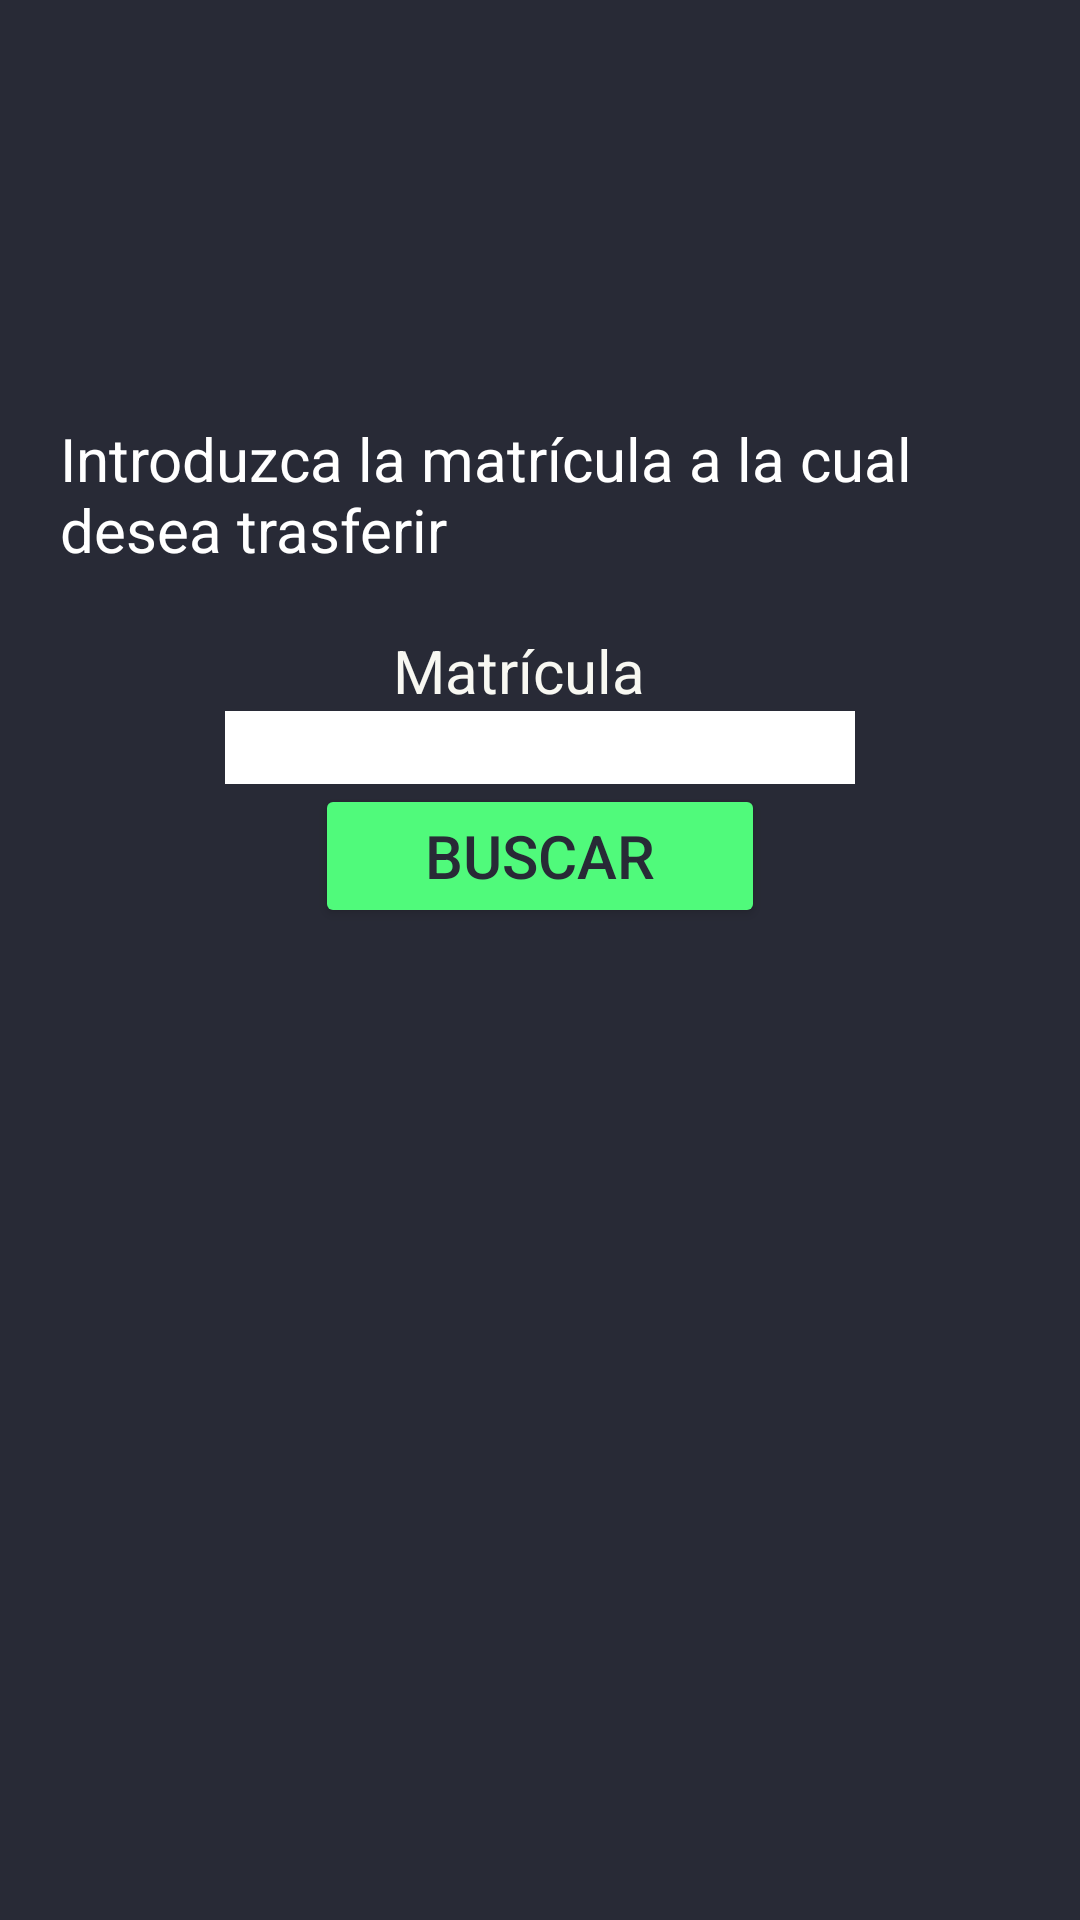

Here is an Android app screen rendered from its layout file. Give the layout XML and the strings, colors and styles it references.
<!-- AndroidManifest.xml: application theme Theme.BUAPStu -->
<!-- res/layout/activity_transferir.xml -->
<?xml version="1.0" encoding="utf-8"?>
<androidx.coordinatorlayout.widget.CoordinatorLayout xmlns:android="http://schemas.android.com/apk/res/android"
    xmlns:app="http://schemas.android.com/apk/res-auto"
    xmlns:tools="http://schemas.android.com/tools"
    android:layout_width="match_parent"
    android:layout_height="match_parent"
    tools:context=".TransferirActivity"
    android:background="@color/background">

    <ScrollView
        android:layout_width="match_parent"
        android:layout_height="match_parent"
        >

        <LinearLayout
            android:layout_width="match_parent"
            android:layout_height="wrap_content"
            android:orientation="vertical"
            android:gravity="center"
            android:paddingHorizontal="20dp"
            android:paddingVertical="50dp"
            >

            <TextView
                android:id="@+id/text_rest_credits"
                android:layout_width="wrap_content"
                android:layout_height="wrap_content"
                tools:text="999 créditos"
                android:textColor="@color/cyan"
                android:textSize="22sp"
                />

            <Space
                android:layout_width="1dp"
                android:layout_height="40dp"/>

            <LinearLayout
                android:id="@+id/containerSearchStudent"
                android:layout_width="match_parent"
                android:layout_height="wrap_content"
                android:gravity="center"
                android:orientation="vertical"
                >

                <Space
                    android:layout_width="1dp"
                    android:layout_height="20dp"/>

                <TextView
                    android:layout_width="wrap_content"
                    android:layout_height="wrap_content"
                    android:text="Introduzca la matrícula a la cual desea trasferir"
                    android:textColor="@color/white"
                    android:textSize="20sp"
                    />


                <Space
                    android:layout_width="1dp"
                    android:layout_height="20dp"/>

                <LinearLayout
                    android:id="@+id/BuscarMatricula"
                    android:layout_width="wrap_content"
                    android:layout_height="wrap_content"
                    android:gravity="center"
                    android:orientation="vertical">
                <TextView
                    android:id="@+id/matricula"
                    android:layout_width="98dp"
                    android:layout_height="wrap_content"
                    android:text="Matrícula"
                    android:textColor="@color/foreground"
                    android:textSize="20sp" />

                <EditText
                    android:id="@+id/input_matricula"
                    android:layout_width="wrap_content"
                    android:layout_height="wrap_content"
                    android:ems="10"
                    android:inputType="number"
                    android:scaleType="centerCrop"
                    android:background="@color/white"
                    android:textColor="@android:color/black"
                    />




                </LinearLayout>

                <FrameLayout
                    android:layout_width="wrap_content"
                    android:layout_height="wrap_content">
                    <Button
                        android:id="@+id/button_search_student"
                        android:layout_width="150dp"
                        android:layout_height="wrap_content"
                        android:text="Buscar"
                        android:backgroundTint="@color/green"
                        android:textColor="@color/background"
                        android:textSize="20sp"
                        />
                    <ProgressBar
                        android:visibility="gone"
                        android:layout_gravity="center"
                        android:layout_width="50dp"
                        android:layout_height="50dp"
                        android:id="@+id/progressSearch"
                        />
                </FrameLayout>

                <Space
                    android:layout_width="1dp"
                    android:layout_height="10dp"/>

                <TextView
                    tools:visibility="visible"
                    android:id="@+id/textDoNotExist"
                    android:textSize="20sp"
                    android:layout_width="wrap_content"
                    android:layout_height="wrap_content"
                    android:textColor="@android:color/holo_red_dark"
                    />


            </LinearLayout>


            <LinearLayout
                android:id="@+id/containerTransferStudent"
                android:visibility="gone"
                android:layout_width="match_parent"
                android:layout_height="wrap_content"
                android:orientation="vertical"
                android:padding="20dp"
                android:gravity="center"
                >

                <TextView
                    android:layout_width="wrap_content"
                    android:layout_height="wrap_content"
                    android:text="Datos del Alumno"
                    android:textSize="20sp"
                    android:textColor="@color/green"
                    />

                <Space
                    android:layout_width="1dp"
                    android:layout_height="20dp"/>

                <LinearLayout
                    android:layout_width="wrap_content"
                    android:layout_height="wrap_content"
                    android:orientation="horizontal"
                    >
                    <TextView
                        android:layout_width="wrap_content"
                        android:layout_height="wrap_content"
                        android:text="Nombre:"
                        android:textSize="20sp"
                        android:textColor="@color/white"
                        />
                    <Space
                        android:layout_width="10dp"
                        android:layout_height="1dp"/>
                    <TextView

                        android:id="@+id/textNameStudent"
                        android:layout_width="wrap_content"
                        android:layout_height="wrap_content"
                        tools:text="Name Generic"
                        android:textSize="20sp"
                        android:textColor="@color/white"
                        />
                </LinearLayout>

                <Space
                    android:layout_width="1dp"
                    android:layout_height="10dp"/>

                <LinearLayout
                    android:layout_width="wrap_content"
                    android:layout_height="wrap_content"
                    android:orientation="horizontal"
                    >
                    <TextView
                        android:layout_width="wrap_content"
                        android:layout_height="wrap_content"
                        android:text="Matrícula:"
                        android:textSize="20sp"
                        android:textColor="@color/white"
                        />
                    <Space
                        android:layout_width="10dp"
                        android:layout_height="1dp"/>

                    <TextView
                        android:id="@+id/textMatriculaStudent"
                        android:layout_width="wrap_content"
                        android:layout_height="wrap_content"
                        android:layout_gravity="center"
                        android:textColor="@color/white"
                        android:textSize="20sp"
                        tools:text="Matricula Generic" />
                </LinearLayout>

                <TextView
                    android:id="@+id/Creditos"
                    android:layout_width="98dp"
                    android:layout_height="wrap_content"
                    android:text="Créditos"
                    android:textColor="@color/foreground"
                    android:textSize="20sp" />

                <EditText
                    android:id="@+id/input_creditos"
                    android:layout_width="wrap_content"
                    android:layout_height="wrap_content"
                    android:ems="10"
                    android:inputType="number"
                    android:scaleType="centerCrop"
                    android:background="@color/white"
                    android:textColor="@android:color/black"
                    android:layout_marginBottom="30dp"
                    android:textSize="20sp"
                    />

                <ProgressBar
                    android:id="@+id/progressTransfer"
                    android:layout_width="50dp"
                    android:layout_height="50dp"
                    android:visibility="gone"
                    />

                <Button
                    android:id="@+id/button_transfer_credits"
                    android:layout_width="150dp"
                    android:layout_height="wrap_content"
                    android:text="Transferir"
                    android:textSize="20sp"/>
                <Button
                    android:id="@+id/button_cancel_transfer"
                    android:layout_width="150dp"
                    android:layout_height="wrap_content"
                    android:text="Cancelar"
                    android:textSize="20sp"
                    android:backgroundTint="@color/red"/>


            </LinearLayout>

        </LinearLayout>

    </ScrollView>
</androidx.coordinatorlayout.widget.CoordinatorLayout>
<!-- resources referenced by this layout -->
<resources>
  <color name="background">#282a36</color>
  <color name="cyan">#8be9fd</color>
  <color name="foreground">#f8f8f2</color>
  <color name="green">#50fa7b</color>
  <color name="red">#ff5555</color>
  <color name="white">#FFFFFFFF</color>
  <style name="Theme.BUAPStu" parent="Theme.MaterialComponents.DayNight.DarkActionBar">
          
          <item name="colorPrimary">@color/purple_500</item>
          <item name="colorPrimaryVariant">@color/purple_700</item>
          <item name="colorOnPrimary">@color/white</item>
          
          <item name="colorSecondary">@color/teal_200</item>
          <item name="colorSecondaryVariant">@color/teal_700</item>
          <item name="colorOnSecondary">@color/black</item>
          
          <item name="android:statusBarColor">?attr/colorPrimaryVariant</item>
          
      </style>
  <color name="teal_200">#FF03DAC5</color>
  <color name="teal_700">#FF018786</color>
  <!-- not gathered from this repository: default colours our renderer supplied (Android Studio template values) -->
  <color name="purple_500">#FF6200EE</color>
  <color name="purple_700">#FF3700B3</color>
  <color name="black">#FF000000</color>
</resources>
